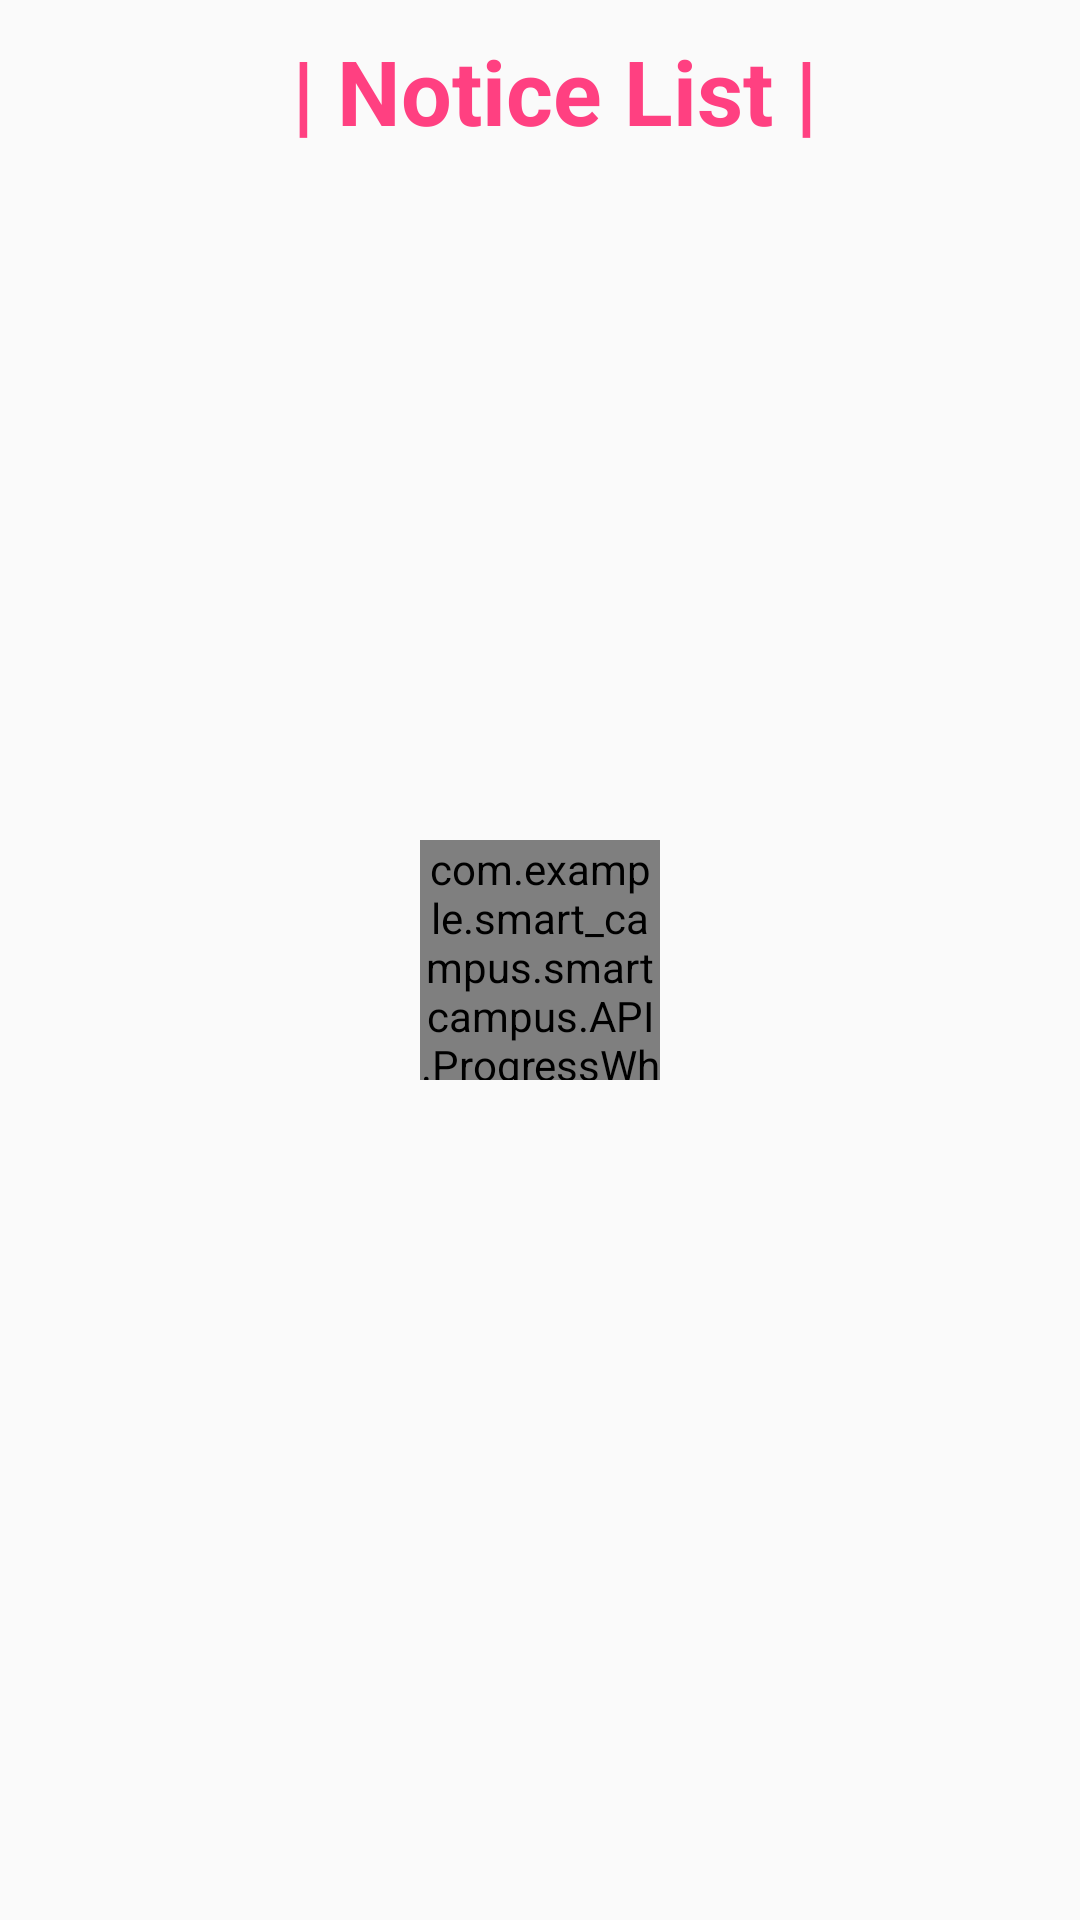

This screen was rendered from an Android layout file. Write that file and the resources it references.
<!-- AndroidManifest.xml: application theme AppTheme -->
<!-- res/layout/faculty_notice_list.xml -->
<?xml version="1.0" encoding="utf-8"?>
<RelativeLayout xmlns:android="http://schemas.android.com/apk/res/android"
    xmlns:tools="http://schemas.android.com/tools"
    android:layout_width="match_parent"
    android:layout_height="match_parent"
    tools:context="com.example.smart_campus.smartcampus.faculty.faculty_notice_list">
    <com.example.smart_campus.smartcampus.API.ProgressWheel
        xmlns:wheel="http://schemas.android.com/apk/res-auto"
        android:id="@+id/progress_wheel"
        android:layout_width="80dp"
        android:layout_height="80dp"
        android:layout_centerHorizontal="true"
        android:layout_centerVertical="true"
        wheel:matProg_barColor="#5588FF"
        wheel:matProg_circleRadius="40dp"
        wheel:matProg_progressIndeterminate="true" />
    <ListView
        android:layout_width="wrap_content"
        android:layout_height="wrap_content"
        android:id="@+id/noticeLIST"
        android:choiceMode="singleChoice"
        android:divider="@color/colorPrimaryDark"
        android:dividerHeight="1sp"
        android:layout_margin="10dp"
        tools:listitem="@layout/lecture_list_item"
        android:background="@drawable/background_spinner"
        android:layout_below="@+id/notlist" />

    <TextView
        android:layout_width="match_parent"
        android:layout_height="wrap_content"
        android:textAppearance="?android:attr/textAppearanceMedium"
        android:text="| Notice List |"
        android:id="@+id/notlist"
        android:layout_alignParentTop="true"
        android:layout_alignParentLeft="true"
        android:layout_alignParentStart="true"
        android:layout_marginLeft="10dp"
        android:layout_marginTop="10dp"
        android:textColor="@color/colorAccent"
        android:textSize="30dp"
        android:textStyle="bold"
        android:gravity="center" />

</RelativeLayout>
<!-- res/layout/lecture_list_item.xml (included above) -->
<?xml version="1.0" encoding="utf-8"?>
<LinearLayout xmlns:android="http://schemas.android.com/apk/res/android"
    android:orientation="vertical" android:layout_width="match_parent"
    android:layout_height="match_parent">

    <TextView
        android:text="Large Text"
        android:id="@+id/rowItem"
        android:textAlignment="center"
        style="@style/sc_list_item_row" />
</LinearLayout>
<!-- resources referenced by this layout -->
<resources>
  <color name="colorAccent">#ff4081</color>
  <color name="colorPrimaryDark">#303f9f</color>
  <!-- drawable background_spinner (drawable) -->
  <?xml version="1.0" encoding="utf-8"?>
  <shape xmlns:android="http://schemas.android.com/apk/res/android">
      <solid android:color="@android:color/transparent" />
      <corners android:radius="5dp" />
      <stroke
          android:width="2dp"
          android:color="@color/colorPrimaryDark" />
   </shape>
  <style name="sc_list_item_row">
          <item name="android:layout_width">fill_parent</item>
          <item name="android:layout_height">wrap_content</item>
          <item name="android:textAppearance">?android:attr/textAppearanceLarge</item>
          <item name="android:textStyle">bold</item>
          <item name="android:paddingLeft">5dp</item>
          <item name="android:textSize">30dp</item>
          <item name="android:textColor">#4052b5</item>
      </style>
  <style name="AppTheme" parent="Theme.AppCompat.Light.DarkActionBar">
          
          <item name="colorPrimary">@color/colorPrimary</item>
          <item name="colorPrimaryDark">@color/colorPrimaryDark</item>
          <item name="colorAccent">@color/colorAccent</item>
      </style>
  <color name="colorPrimary">#495fdb</color>
</resources>
